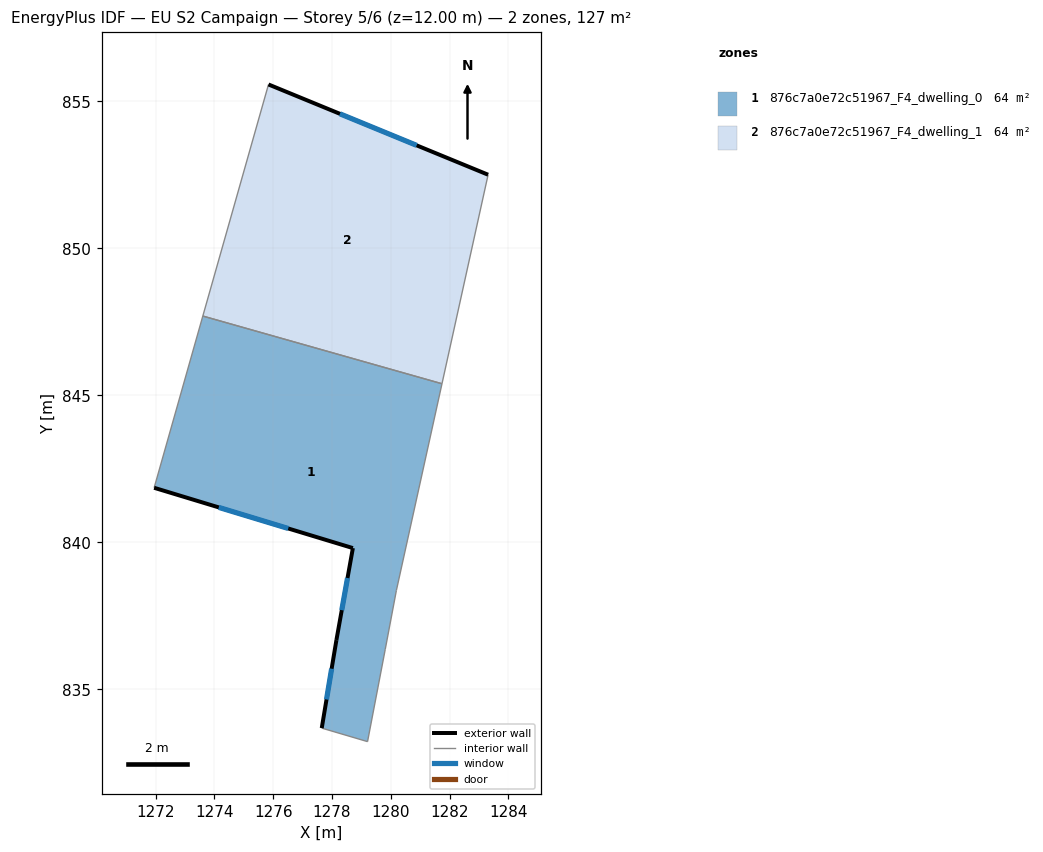
=== STOREY PLAN SPEC (per zone: floor XY polygon, exterior-wall plan segments, windows/doors) ===
zone 1: 876c7a0e72c51967_F4_dwelling_0  (63.6 m²)
  floor: (1281.74, 845.40) (1280.19, 838.37) (1279.81, 836.36) (1279.21, 833.22) (1277.65, 833.68) (1278.15, 836.68) (1278.71, 839.81) (1271.95, 841.86) (1273.60, 847.70)
  exterior wall: (1278.71, 839.81) – (1278.15, 836.68)  [3.2 m]
    window: (1278.53, 838.79) – (1278.33, 837.70)  [1.2 m²]
  exterior wall: (1271.95, 841.86) – (1278.71, 839.81)  [7.1 m]
    window: (1274.15, 841.19) – (1276.51, 840.48)  [2.6 m²]
  exterior wall: (1278.15, 836.68) – (1277.65, 833.68)  [3.0 m]
    window: (1277.99, 835.71) – (1277.81, 834.66)  [1.1 m²]
  interior walls: 6
zone 2: 876c7a0e72c51967_F4_dwelling_1  (63.6 m²)
  floor: (1283.31, 852.51) (1281.74, 845.40) (1273.60, 847.70) (1275.84, 855.58)
  exterior wall: (1283.31, 852.51) – (1275.84, 855.58)  [8.1 m]
    window: (1280.88, 853.51) – (1278.27, 854.58)  [3.0 m²]
  interior walls: 3

=== DERIVED (storey summary) ===
Building: EU S2 Campaign
Storey: 5 of 6  (floor level z = 12.00 m)
Storey gross floor area: 127.2 m²
Zones on this storey: 2
  - 876c7a0e72c51967_F4_dwelling_0: floor 63.6 m²; exterior wall 13.3 m (39.8 m²); 3 window(s) 4.9 m²; WWR 12.2%
  - 876c7a0e72c51967_F4_dwelling_1: floor 63.6 m²; exterior wall 8.1 m (24.2 m²); 1 window(s) 3.0 m²; WWR 12.2%
Zone adjacency (shared interzone walls):
  - 876c7a0e72c51967_F4_dwelling_0 ↔ 876c7a0e72c51967_F4_dwelling_1